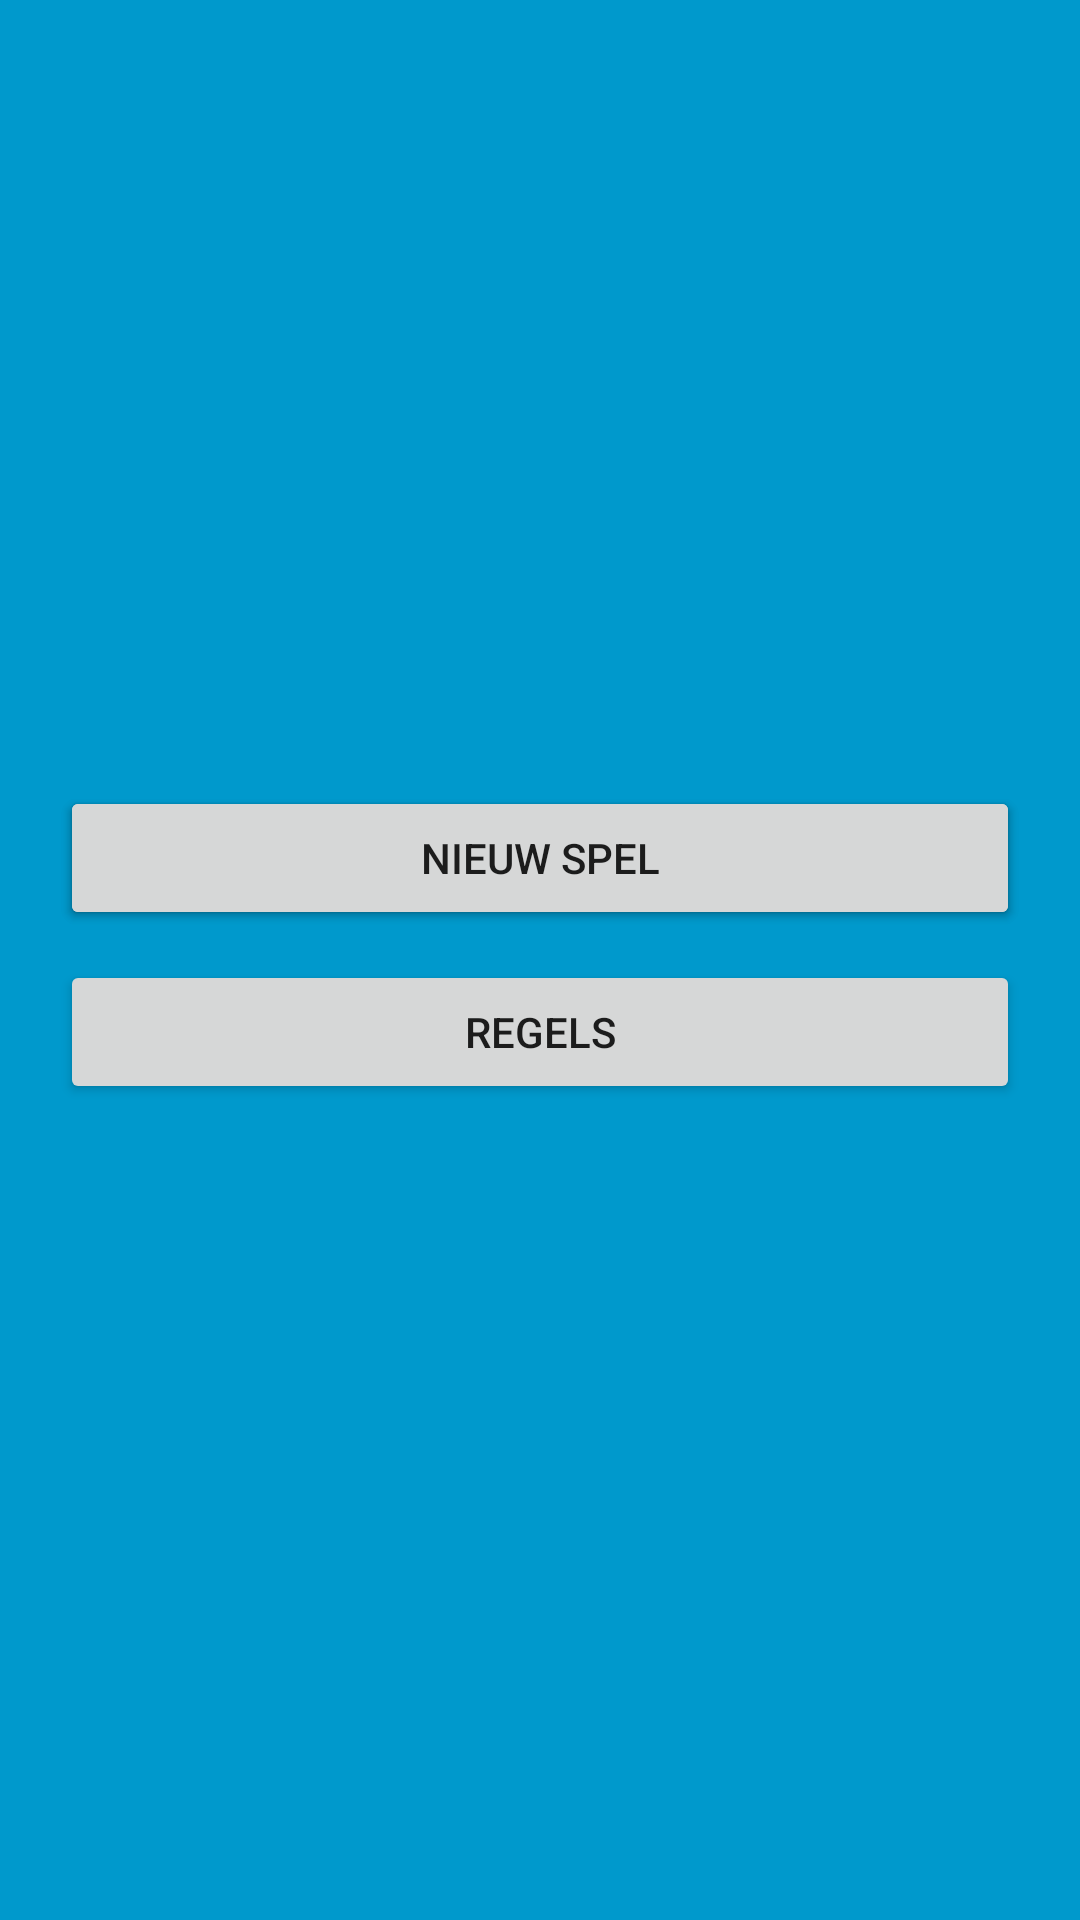

Reconstruct the res/layout file that produces this screen, plus the resources it refers to.
<!-- AndroidManifest.xml: activity theme FullscreenTheme -->
<!-- res/layout/activity_main.xml -->
<RelativeLayout xmlns:android="http://schemas.android.com/apk/res/android"
    xmlns:tools="http://schemas.android.com/tools"
    xmlns:weight="http://schemas.android.com/apk/res-auto"
    android:layout_width="match_parent"
    android:layout_height="match_parent"
    android:background="@color/mainBackground"
    tools:context="com.wykon.intime.activity.MainActivity">

    <ImageView
        android:id="@+id/ivSettings"
        android:layout_width="wrap_content"
        android:layout_height="wrap_content"
        android:layout_alignParentRight="true"
        android:layout_marginEnd="5dp"
        android:layout_marginTop="5dp"
        android:scaleType="fitXY"
        android:scaleX="1"
        android:scaleY="1"
        weight:srcCompat="@mipmap/ic_settings" />

    <RelativeLayout
        android:layout_width="match_parent"
        android:layout_height="wrap_content"
        android:layout_centerVertical="true"
        android:layout_marginEnd="20dp"
        android:layout_marginStart="20dp"
        android:gravity="center_vertical">

        <Button
            android:id="@+id/bLoadGame"
            android:layout_width="match_parent"
            android:layout_height="wrap_content"
            android:layout_marginBottom="10dp"
            android:text="Laad spel"
            android:visibility="visible" />

        <Button
            android:id="@+id/bNewGame"
            android:layout_width="match_parent"
            android:layout_height="wrap_content"
            android:layout_marginBottom="10dp"
            android:text="Nieuw spel" />

        <Button
            android:id="@+id/bRules"
            android:layout_width="match_parent"
            android:layout_height="wrap_content"
            android:layout_below="@+id/bNewGame"
            android:layout_marginBottom="10dp"
            android:drawableEnd="@mipmap/ic_menu_paste_holo_light"
            android:text="Regels" />

    </RelativeLayout>

</RelativeLayout>
<!-- resources referenced by this layout -->
<resources>
  <color name="mainBackground">#0099cc</color>
  <style name="FullscreenTheme" parent="AppTheme">
          <item name="android:actionBarStyle">@style/FullscreenActionBarStyle</item>
          <item name="android:windowActionBarOverlay">true</item>
          <item name="android:windowBackground">@null</item>
          <item name="metaButtonBarStyle">?android:attr/buttonBarStyle</item>
          <item name="metaButtonBarButtonStyle">?android:attr/buttonBarButtonStyle</item>
      </style>
  <style name="AppTheme" parent="Theme.AppCompat.Light.NoActionBar">
          
          <item name="colorPrimary">@color/colorPrimary</item>
          <item name="colorPrimaryDark">@color/colorPrimaryDark</item>
          <item name="colorAccent">@color/colorAccent</item>
      </style>
  <style name="FullscreenActionBarStyle" parent="Widget.AppCompat.ActionBar">
          <item name="android:background">@color/black_overlay</item>
      </style>
  <color name="colorPrimary">#0099cc</color>
  <color name="colorPrimaryDark">#303F9F</color>
  <color name="colorAccent">#000000</color>
  <color name="black_overlay">#66000000</color>
</resources>
